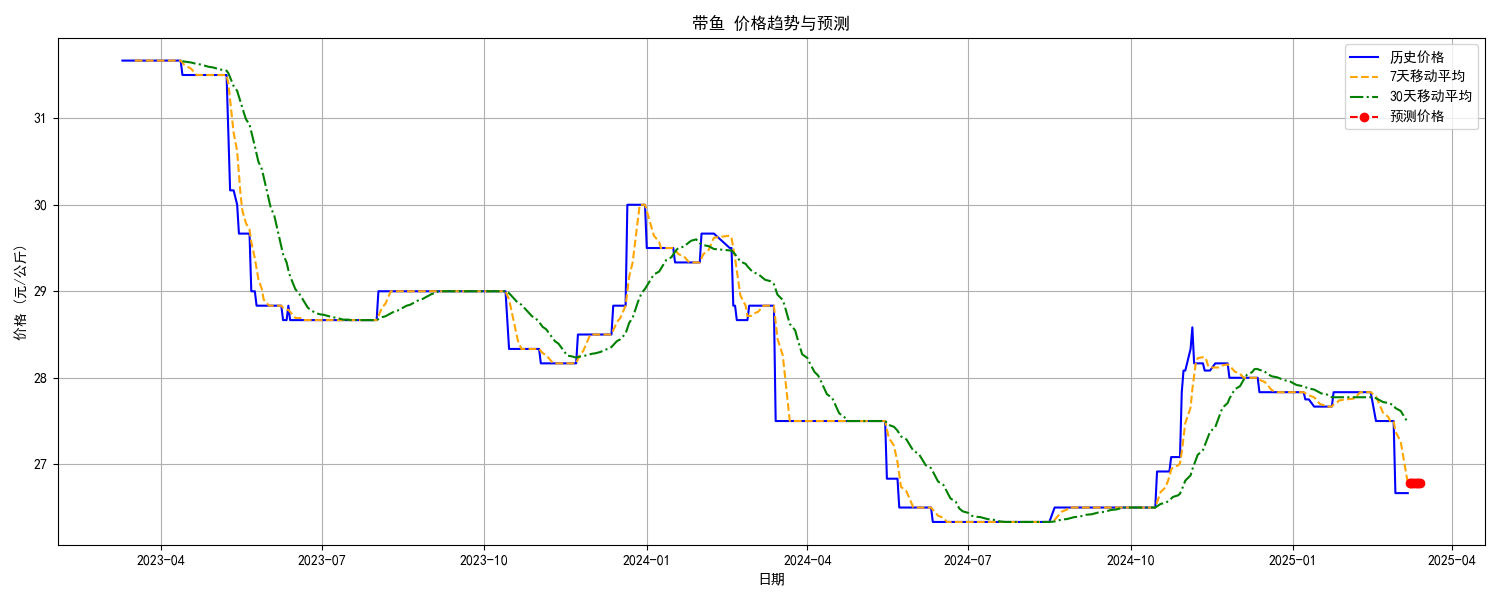

Values plotted in this chart, from the file beside it:
date, predicted_price
2025-03-08, 26.79
2025-03-09, 26.79
2025-03-10, 26.79
2025-03-11, 26.79
2025-03-12, 26.79
2025-03-13, 26.79
2025-03-14, 26.79
